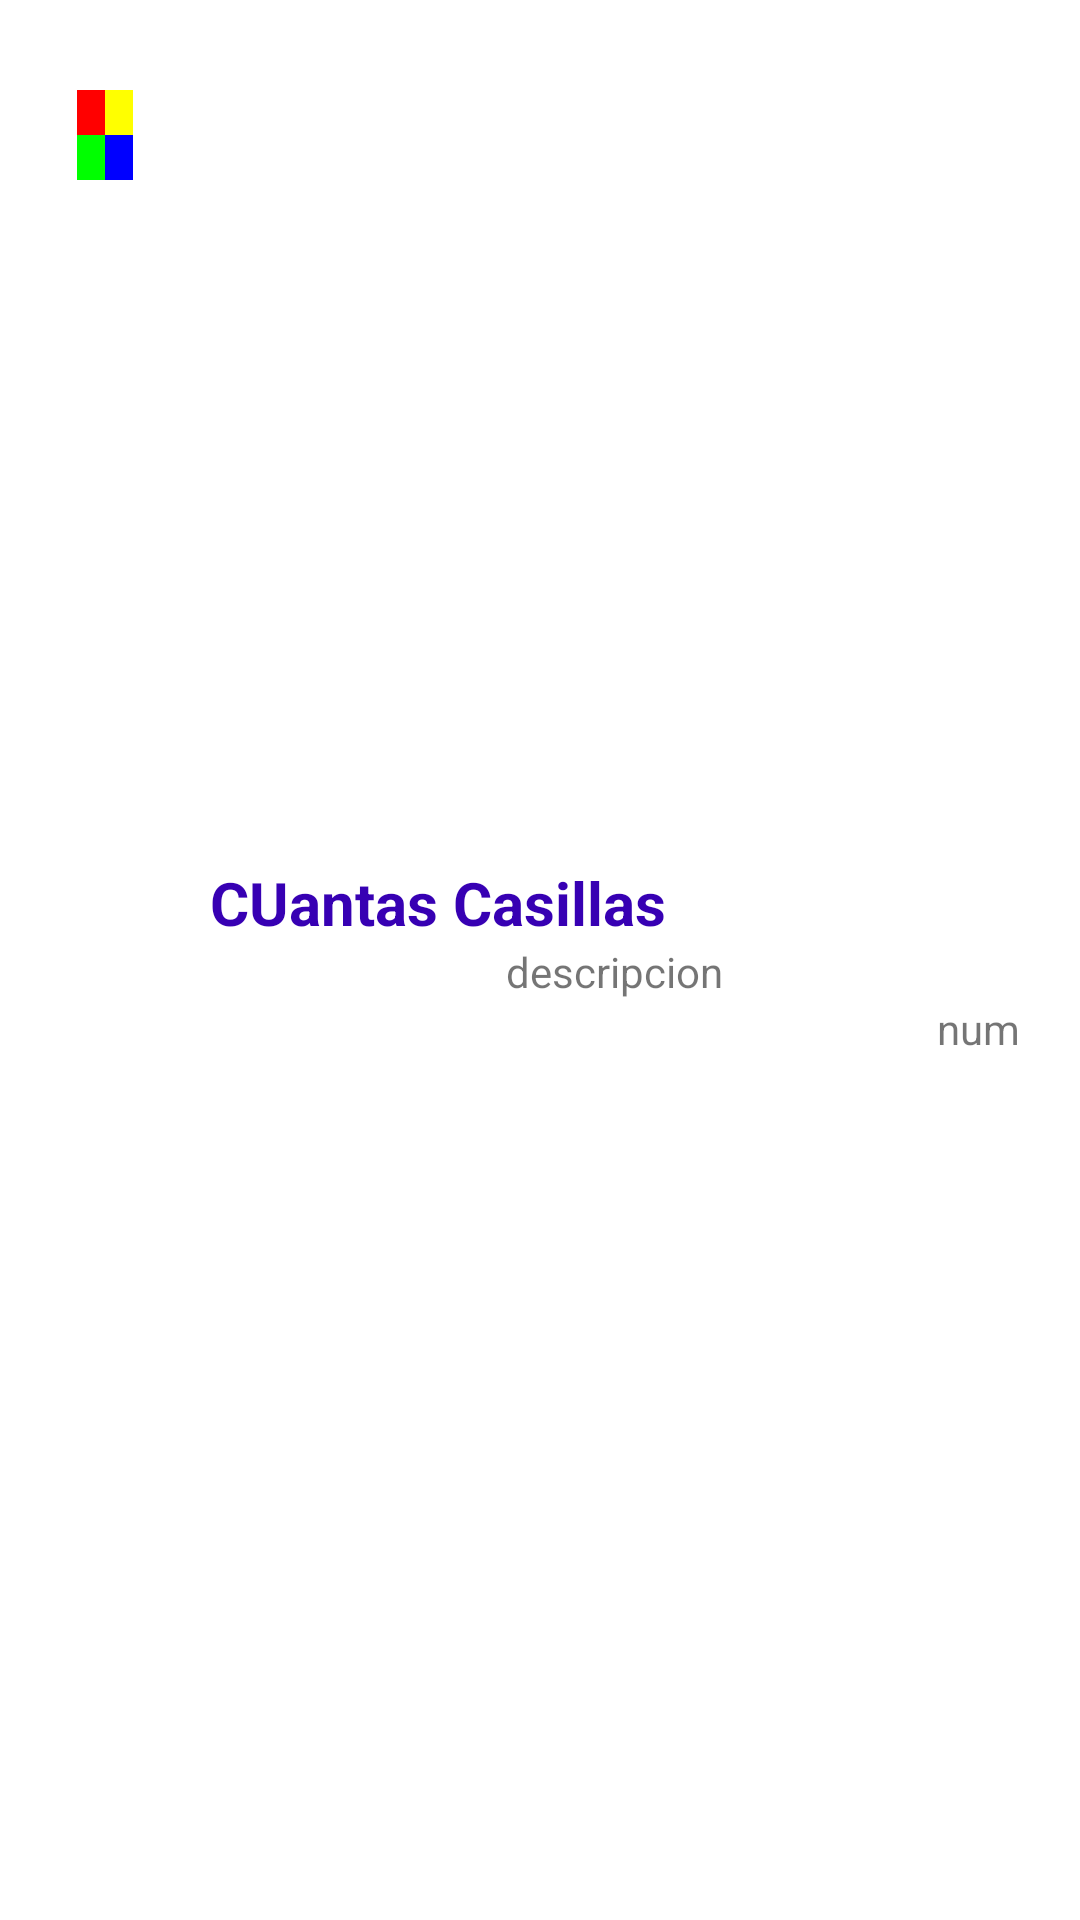

This screen was rendered from an Android layout file. Write that file and the resources it references.
<!-- AndroidManifest.xml: application theme Theme.EjercicioRecu_1 -->
<!-- res/layout/fila.xml -->
<?xml version="1.0" encoding="utf-8"?>
<LinearLayout xmlns:android="http://schemas.android.com/apk/res/android"
    android:layout_width="match_parent"
    android:layout_height="wrap_content"
    android:orientation="horizontal"
    android:paddingRight="20dp"
    android:paddingVertical="10dp">

    <ImageView
        android:id="@+id/iconoFila"
        android:layout_width="30dp"
        android:layout_height="30dp"
        android:layout_margin="20dp"
        android:src="@drawable/fondo1"/>

    <LinearLayout
        android:layout_width="match_parent"
        android:layout_height="match_parent"
        android:orientation="vertical"
        android:gravity="center">

        <TextView
            android:id="@+id/cuantasCasillas"
            android:layout_width="wrap_content"
            android:layout_height="wrap_content"
            android:layout_gravity="left"
            android:text="CUantas Casillas"
            android:textSize="20sp"
            android:textStyle="bold"
            android:textColor="@color/purple_700"/>

        <TextView
            android:id="@+id/descripcion"
            android:layout_width="wrap_content"
            android:layout_height="wrap_content"
            android:layout_gravity="center"
            android:text="descripcion"/>


        <TextView
            android:id="@+id/numero"
            android:layout_width="wrap_content"
            android:layout_height="wrap_content"
            android:layout_gravity="end"
            android:text="num"/>



    </LinearLayout>

</LinearLayout>
<!-- resources referenced by this layout -->
<resources>
  <color name="purple_700">#FF3700B3</color>
  <!-- drawable fondo1: png bitmap (drawable, 1067 bytes) -->
  <style name="Theme.EjercicioRecu_1" parent="Theme.MaterialComponents.DayNight.DarkActionBar">
          
          <item name="colorPrimary">@color/purple_500</item>
          <item name="colorPrimaryVariant">@color/purple_700</item>
          <item name="colorOnPrimary">@color/white</item>
          
          <item name="colorSecondary">@color/teal_200</item>
          <item name="colorSecondaryVariant">@color/teal_700</item>
          <item name="colorOnSecondary">@color/black</item>
          
          <item name="android:statusBarColor">?attr/colorPrimaryVariant</item>
          
      </style>
  <color name="purple_500">#FF6200EE</color>
  <color name="white">#FFFFFFFF</color>
  <color name="teal_200">#FF03DAC5</color>
  <color name="teal_700">#FF018786</color>
  <color name="black">#FF000000</color>
</resources>
